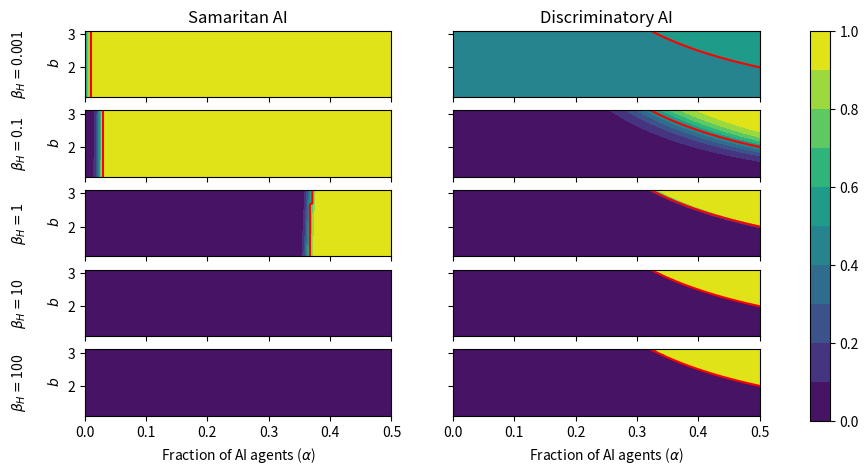

This chart was generated by the following Python code: (Note: this script raises an exception after producing the figure.)
#!/usr/bin/env python3
# -*- coding: utf-8 -*-
"""
Created on Sat May 25 17:40:51 2024

@author: jeslop
"""

import numpy as np
import matplotlib.pyplot as plb
import warnings
warnings.simplefilter('error')


# Population parameters
N = int(100)                            # Number of human agents
M = np.linspace(0,N,N+1,dtype = int)    # Number of AI agents

# Donation's game parameters
b = np.linspace(1.1,3.1,100)            
c = 1

R = b - c
S = -c
T = b
P = 0

# Social imitation parameter exploration
beta_H = [0.001,0.1,1,10,100]

beta_AI_eq_H_OPT = True                  # Choose if beta_AI takes the same values than beta_H

if beta_AI_eq_H_OPT==False:
    beta_AI = 0.1     # if beta_AI is indentifiable, indicate the value it should take

def freq_coop(frac_rho):
    return (frac_rho/(1+frac_rho))

#AI = C:
def rho_frac_C(N,M,bH,bAI,R,S,T,P):
    df = ((M+N-1)*S - T)/(N+M-1)
    pplus = (1+np.exp(-bH*df))**(-1)
    pminus = (1+np.exp(bH*df))**(-1)
    pai = (1+np.exp(-bAI*df))**(-1)
    prod = 1
    for ii in range(1,N):
        T_frac = (N-ii)*(ii*pplus + M*pai)/((N-ii)*pminus*ii)
        prod *= T_frac
    return prod

#AI = IR:
def rho_frac_AI(N,M,bH,R,S,T,P):
    df = ((M+N-1)*S + (M-1)*T)/(N+M-1)
    if bH*(N-1)*df < 600:
        return np.exp(bH*(N-1)*df)
    else:
        return np.exp(600)
    


#%% PLOT for case AI = C
m,B = np.meshgrid(M/(M+N),b)

l_C = []

for w in range(len(beta_H)):
    
    if beta_AI_eq_H_OPT:
        beta_AI = beta_H[w]
    
    geom_rho = np.zeros(np.shape(B))
    for jj in range(len(M)):
        for ii in range(len(T)):
            x = rho_frac_C(N,M[jj],beta_H[w],beta_AI,R[ii],S,T[ii],P)
            geom_rho[ii,jj] = x 
    f = freq_coop(geom_rho)
    l_C.append(f)
    

#%% plot for case AI = IR
l_IR = []

for q in range(len(beta_H)):
    geom_rho2 = np.zeros(np.shape(B))    
    for kk in range(len(M)):
        for tt in range(len(T)):
            geom_rho2[tt,kk] = rho_frac_AI(N,M[kk],beta_H[q],R[tt],S,T[tt],P)
    f2 = freq_coop(geom_rho2)
    l_IR.append(f2)
   

#%% auxiliar variable for ploting the transition in samaritan case:

#we extract the index for each row at which the values of the desired magnitude
#becomes equal or greater than 0.5:

l_aux = []

for ii in range(len(l_C)):
    alpha_sam=np.zeros((len(b),2),dtype = int)
    for jj in range(l_C[ii].shape[0]):
        for kk in range(l_C[ii].shape[1]):
            if l_C[ii][jj][kk] >= 0.5:
                alpha_sam[jj,0] = int(jj)
                alpha_sam[jj,1] = int(kk)
                break
    l_aux.append(alpha_sam)
        

#%% Plots

    
levels = np.linspace(0,1,11)
fig, ax = plb.subplots(nrows = len(beta_H),ncols = 2,sharex = True, sharey = True, figsize=(10,5))
labels = ["Samaritan AI", "Discriminatory AI"]
for p in range(2):
    ax[len(beta_H)-1,p].set_xlabel(r'Fraction of AI agents ($\alpha$)')
    ax[0,p].set_title(labels[p])
for l in range(len(beta_H)):
    ax[l,0].set_ylabel(r'$\beta_{H} = $' + str(beta_H[l]) + '\n\n $b$')
for i in range(len(l_C)):
    cfC = ax[i,0].contourf(m,B,l_C[i],levels = levels)
    ax[i,0].plot(m[l_aux[i][:,0],l_aux[i][:,1]], B[l_aux[i][:,0],l_aux[i][:,1]], color = 'r')
    #plb.colorbar(cfC,ax = ax[i,0])
for j in range(len(l_IR)):
    cfIR = ax[j,1].contourf(m,B,l_IR[j],levels = levels)
    alpha = M[1:]/(M[1:]+N)
    ax[j,1].plot(alpha[alpha > 0.32], 1/alpha[alpha > 0.32], color = 'r')
    #plb.colorbar(cfIR,ax = ax[j,1])
    
fig.subplots_adjust(right=0.8)
cbar_ax = fig.add_axes([0.85, 0.1, 0.02, 0.78])
fig.colorbar(cfIR, cax=cbar_ax)
#fig.tight_layout()

if beta_AI_eq_H_OPT==True:
    plb.savefig(opath+"betaH.eq.betaH.png", format="png", bbox_inches="tight",dpi=1000)
else:
    fig.suptitle(r'$\beta_{AI} = $'+'{0:.2f}'.format(beta_AI))
    plb.savefig(opath+"betaH_"+str(beta_AI)+".neq.betaH.png", format="png", bbox_inches="tight",dpi=1000)

